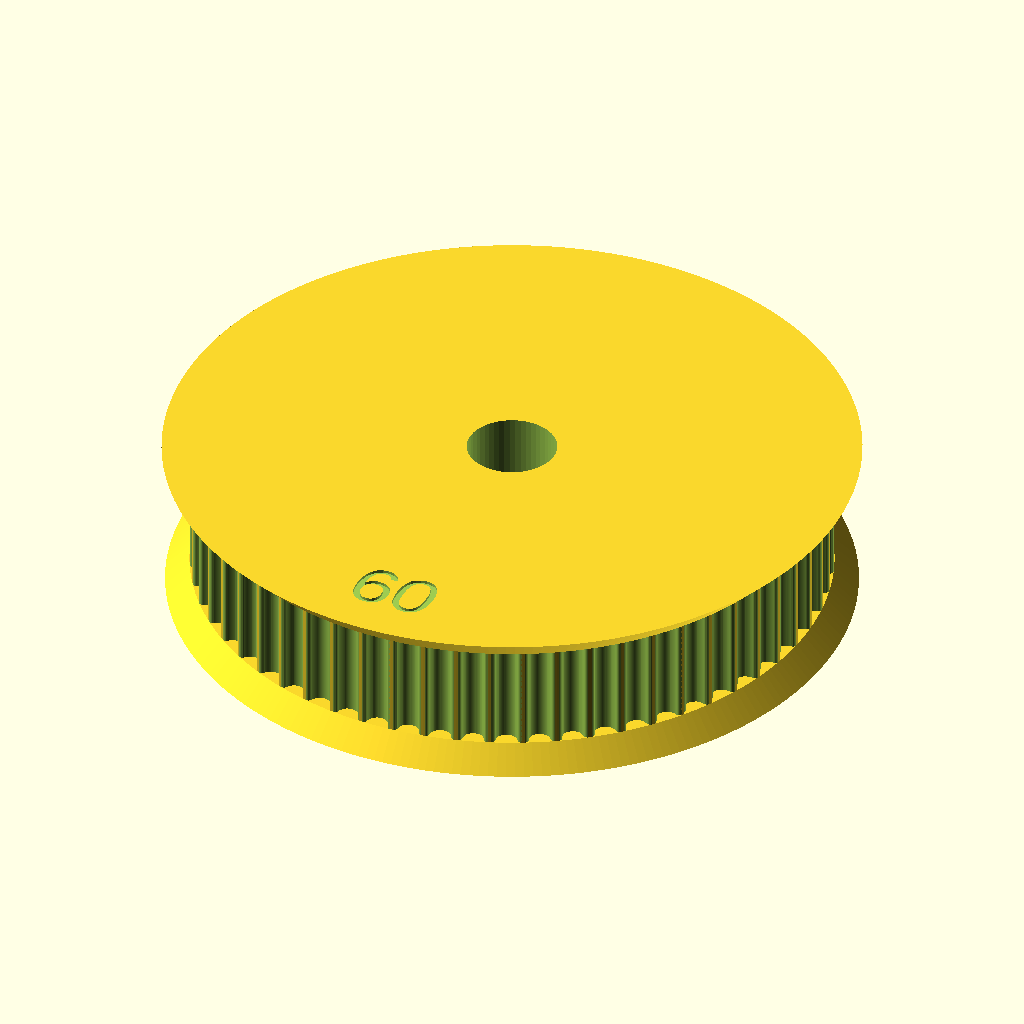
Cell 1: rendered with the file's own defaults.
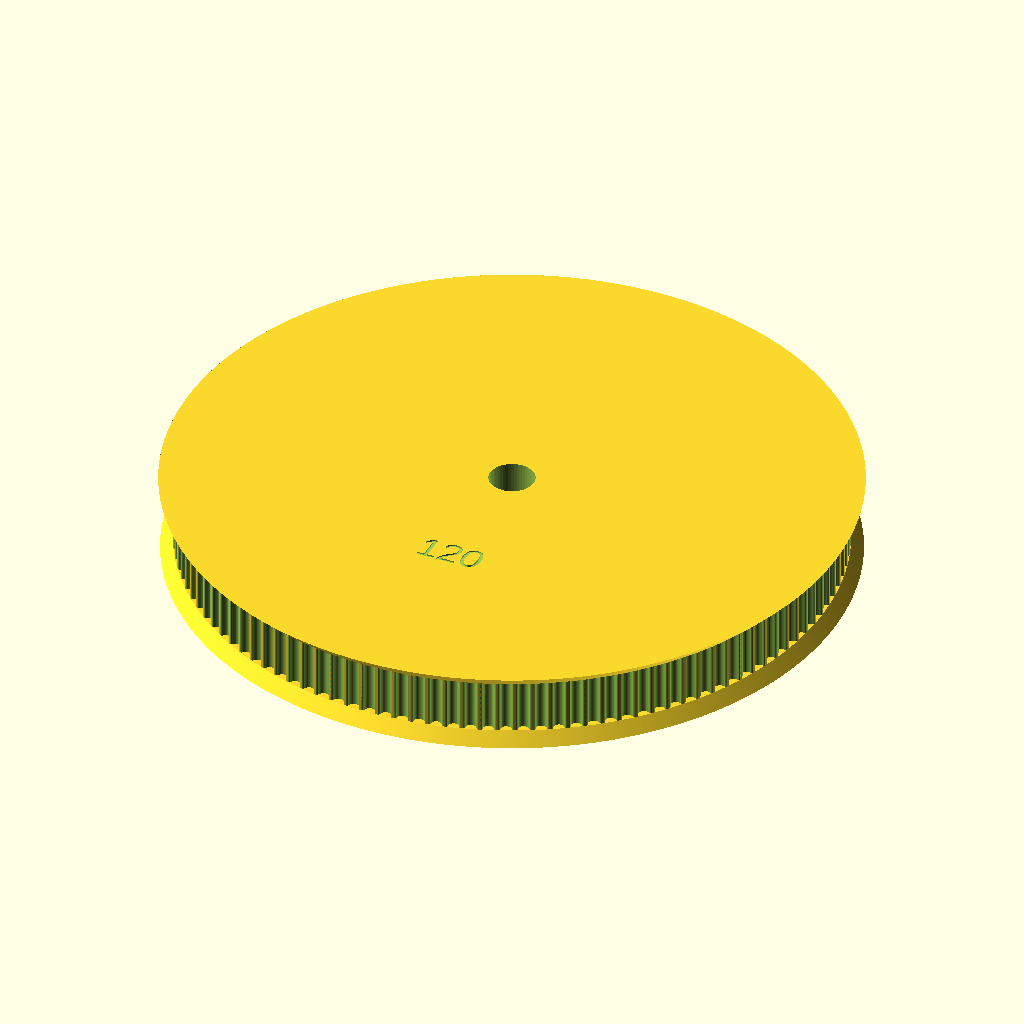
Cell 2: the same model with teeth = 120.
The same orthographic view direction (rotation 55°, 0°, 25°; colour scheme Cornfield) for every cell, with the view re-fitted per cell, so scale and position can differ between cells.
OpenSCAD source file pulley.scad:
// Parametric Pulley with multiple belt profiles
// by droftarts January 2012

// modified by Sean D'Epagnier for hdt5m pulleys for boat motor and to print the tooth count on the pulley

// Based on pulleys by:
// http://www.thingiverse.com/thing:11256 by me!
// https://github.com/prusajr/PrusaMendel by Josef Prusa
// http://www.thingiverse.com/thing:3104 by GilesBathgate
// http://www.thingiverse.com/thing:2079 by nophead

// dxf tooth data from http://oem.cadregister.com/asp/PPOW_Entry.asp?company=915217&elementID=07807803/METRIC/URETH/WV0025/F
// pulley diameter checked and modelled from data at http://www.sdp-si.com/D265/HTML/D265T016.html

/**
 * @name Pulley
 * @category Printed
 * @using 1 x m3 nut, normal or nyloc
 * @using 1 x m3x10 set screw or 1 x m3x8 grub screw
 */

// tuneable constants



teeth = 60;
//teeth=48;

// Number of teeth, standard Mendel T5 belt = 8, gives Outside Diameter of 11.88mm
profile = 14;		// 1=MXL 2=40DP 3=XL 4=H 5=T2.5 6=T5 7=T10 8=AT5 9=HTD_3mm 10=HTD_5mm 11=HTD_8mm 12=GT2_2mm 13=GT2_3mm 14=GT2_5mm

draw_text = 1; // draw tooth count on pulley

motor_shaft = 13;	// NEMA17 motor shaft exact diameter = 5
m3_dia = 3.5;		// 3mm hole diameter
m3_nut_hex = 1;		// 1 for hex, 0 for square nut
m3_nut_flats = 0;	// normal M3 hex nut exact width = 5.5
m3_nut_depth = 2.7;	// normal M3 hex nut exact depth = 2.4, nyloc = 4

retainer = 1;		// Belt retainer above teeth, 0 = No, 1 = Yes
retainer_ht = 3.5;	// height of retainer flange over pulley, standard = 1.5
idler = 1;			// Belt retainer below teeth, 0 = No, 1 = Yes
idler_ht = 4;		// height of idler flange over pulley, standard = 1.5

pulley_t_ht = 15.5;	// length of toothed part of pulley, standard = 12
pulley_b_ht = 4;		// pulley base height, standard = 8. Set to same as idler_ht if you want an idler but no pulley.
pulley_b_dia = 40;	// pulley base diameter, standard = 20
no_of_nuts = 0;		// number of captive nuts required, standard = 1
nut_angle = 120;		// angle between nuts, standard = 90
nut_shaft_distance = 1.2;	// distance between inner face of nut and shaft, can be negative.



//	********************************
//	** Scaling tooth for good fit **
//	********************************
/*	To improve fit of belt to pulley, set the following constant. Decrease or increase by 0.1mm at a time. We are modelling the *BELT* tooth here, not the tooth on the pulley. Increasing the number will *decrease* the pulley tooth size. Increasing the tooth width will also scale proportionately the tooth depth, to maintain the shape of the tooth, and increase how far into the pulley the tooth is indented. Can be negative */

additional_tooth_width = .4; //mm

//	If you need more tooth depth than this provides, adjust the following constant. However, this will cause the shape of the tooth to change.

additional_tooth_depth = 0; //mm

// calculated constants

nut_elevation = pulley_b_ht/2;
m3_nut_points = 2*((m3_nut_flats/2)/cos(30)); // This is needed for the nut trap

// The following set the pulley diameter for a given number of teeth

MXL_pulley_dia = tooth_spacing (2.032,0.254);
40DP_pulley_dia = tooth_spacing (2.07264,0.1778);
XL_pulley_dia = tooth_spacing (5.08,0.254);
H_pulley_dia = tooth_spacing (9.525,0.381);
T2_5_pulley_dia = tooth_spaceing_curvefit (0.7467,0.796,1.026);
T5_pulley_dia = tooth_spaceing_curvefit (0.6523,1.591,1.064);
T10_pulley_dia = tooth_spacing (10,0.93);
AT5_pulley_dia = tooth_spaceing_curvefit (0.6523,1.591,1.064);
HTD_3mm_pulley_dia = tooth_spacing (3,0.381);
HTD_5mm_pulley_dia = tooth_spacing (5,0.5715);
HTD_8mm_pulley_dia = tooth_spacing (8,0.6858);
GT2_2mm_pulley_dia = tooth_spacing (2,0.254);
GT2_3mm_pulley_dia = tooth_spacing (3,0.381);
GT2_5mm_pulley_dia = tooth_spacing (4.9,.5715);

// The following calls the pulley creation part, and passes the pulley diameter and tooth width to that module

if ( profile == 1 ) { pulley ( "MXL" , MXL_pulley_dia , 0.508 , 1.321 ); }
if ( profile == 2 ) { pulley ( "40 D.P." , 40DP_pulley_dia , 0.457 , 1.226 ); }
if ( profile == 3 ) { pulley ( "XL" , XL_pulley_dia , 1.27, 3.051 ); }
if ( profile == 4 ) { pulley ( "H" , H_pulley_dia ,1.905 , 5.359 ); }
if ( profile == 5 ) { pulley ( "T2.5" , T2_5_pulley_dia , 0.7 , 1.678 ); }
if ( profile == 6 ) { pulley ( "T5" , T5_pulley_dia , 1.19 , 3.264 ); }
if ( profile == 7 ) { pulley ( "T10" , T10_pulley_dia , 2.5 , 6.13 ); }
if ( profile == 8 ) { pulley ( "AT5" , AT5_pulley_dia , 1.19 , 4.268 ); }
if ( profile == 9 ) { pulley ( "HTD 3mm" , HTD_3mm_pulley_dia , 1.289 , 2.27 ); }
if ( profile == 10 ) { pulley ( "HTD 5mm" , HTD_5mm_pulley_dia , 2.199 , 3.781 ); }
if ( profile == 11 ) { pulley ( "HTD 8mm" , HTD_8mm_pulley_dia , 3.607 , 6.603 ); }
if ( profile == 12 ) {  pulley ( "GT2 2mm" , GT2_2mm_pulley_dia , 0.764 , 1.494 ); }
if ( profile == 13 ) { pulley ( "GT2 3mm" , GT2_3mm_pulley_dia , 1.169 , 2.31 ); }

module ubolt_hole(angle) {
    rotate(angle)
          translate([90, 0, 0]) {
              translate([0, 10, 0])
                            cylinder(r=3, h=30);
                        translate([0, -10, 0])
                            cylinder(r=3, h=30);
                    }   
                }


if ( profile == 14 ) {
   
    if(0) // wiper motor pulley 
    {
       difference() {
        pulley ( "GT2 5mm" , GT2_5mm_pulley_dia , 1.969 , 3.952 ); 
           
           // bolt holes
       translate([13, 0, -24])
          cylinder(r=2.5, h=30);
       translate([-13, 0, -24])
          cylinder(r=2.5, h=30);
       }
   } else {
       // wheel mount
       difference() {
        pulley ( "GT2 5mm" , GT2_5mm_pulley_dia , 1.969 , 3.952 );
           
            
           translate([0, 0, -25]) {
           //cylinder(r=80, h=30);
             //5 spoke wheels
               spokes=0;
               if(spokes)
            for(i=[1:spokes])
                rotate(i*360/spokes) {
            translate([GT2_5mm_pulley_dia/3, 0, 0])
                 cylinder(r=GT2_5mm_pulley_dia/8, h=100, center=true);
                 rotate(180/spokes) {
            translate([GT2_5mm_pulley_dia/6, 0, 0])
                 cylinder(r=GT2_5mm_pulley_dia/35, h=100, center=true);
            translate([GT2_5mm_pulley_dia/2.5, 0, 0])
                 cylinder(r=GT2_5mm_pulley_dia/20, h=100, center=true);
                 }
                }
        }
     } 
  
   }
   }

// Functions

function tooth_spaceing_curvefit (b,c,d)
	= ((c * pow(teeth,d)) / (b + pow(teeth,d))) * teeth ;

function tooth_spacing(tooth_pitch,pitch_line_offset)
	= (2*((teeth*tooth_pitch)/(3.14159265*2)-pitch_line_offset)) ;

// Main Module

module pulley( belt_type , pulley_OD , tooth_depth , tooth_width )
	{
	echo (str("Belt type = ",belt_type,"; Number of teeth = ",teeth,"; Pulley Outside Diameter = ",pulley_OD,"mm "));
	tooth_distance_from_centre = sqrt( pow(pulley_OD/2,2) - pow((tooth_width+additional_tooth_width)/2,2));
	tooth_width_scale = (tooth_width + additional_tooth_width ) / tooth_width;
	tooth_depth_scale = ((tooth_depth + additional_tooth_depth ) / tooth_depth) ;


//	************************************************************************
//	*** uncomment the following line if pulley is wider than puller base ***
//	************************************************************************

//	translate ([0,0, pulley_b_ht + pulley_t_ht + retainer_ht ]) rotate ([0,180,0])

    angle = pulley_OD > pulley_b_dia ? 180 : 0;
    rotate(angle, [1, 0, 0])

	difference()
	 {	 
		union()
		{
			//base
	
			if ( pulley_b_ht < 2 ) { echo ("CAN'T DRAW PULLEY BASE, HEIGHT LESS THAN 2!!!"); } else {
				rotate_extrude($fn=pulley_b_dia*2)
				{
						square([pulley_b_dia/2-1,pulley_b_ht]);
						square([pulley_b_dia/2,pulley_b_ht-1]);
						translate([pulley_b_dia/2-1,pulley_b_ht-1]) circle(1);
				}
			}
	
		difference()
			{
			//shaft - diameter is outside diameter of pulley
			
			translate([0,0,pulley_b_ht]) 
			rotate ([0,0,360/(teeth*4)]) 
			cylinder(r=pulley_OD/2,h=pulley_t_ht, $fn=teeth*4);
	
			//teeth - cut out of shaft
		
			for(i=[1:teeth]) 
			rotate([0,0,i*(360/teeth)])
			translate([0,-tooth_distance_from_centre,pulley_b_ht -1]) 
			scale ([ tooth_width_scale , tooth_depth_scale , 1 ]) 
			{
			if ( profile == 1 ) { MXL();}
			if ( profile == 2 ) { 40DP();}
			if ( profile == 3 ) { XL();}
			if ( profile == 4 ) { H();}
			if ( profile == 5 ) { T2_5();}
			if ( profile == 6 ) { T5();}
			if ( profile == 7 ) { T10();}
			if ( profile == 8 ) { AT5();}
			if ( profile == 9 ) { HTD_3mm();}
			if ( profile == 10 ) { HTD_5mm();}
			if ( profile == 11 ) { HTD_8mm();}
			if ( profile == 12 ) { GT2_2mm();}
			if ( profile == 13 ) { GT2_3mm();}
			if ( profile == 14 ) { GT2_5mm();}
			}

			}
			
		//belt retainer / idler
		if ( retainer > 0 ) {translate ([0,0, pulley_b_ht + pulley_t_ht ]) 
        
	rotate_extrude($fn=teeth*4)  
		polygon([[0,0],[pulley_OD/2,0],[pulley_OD/2 + retainer_ht , retainer_ht],[0 , retainer_ht],[0,0]]);
            }
		
		if ( idler > 0 ) {translate ([0,0, pulley_b_ht - idler_ht ]) 
		rotate_extrude($fn=teeth*4)  
		polygon([[0,0],[pulley_OD/2 + idler_ht,0],[pulley_OD/2 , idler_ht],[0 , idler_ht],[0,0]]);}
	
    }
    
      if (draw_text) {
          font = "Liberation Sans";
          translate([0, pulley_b_dia, -.1])
          mirror([0, 1, 0])
 linear_extrude(height = .5) {
    text(str(teeth), size = (pulley_b_dia-motor_shaft/2)/4, font=font, halign = "center", valign = "center", $fn = 16);
           }
  }
	   
		//hole for motor shaft
		translate([0,0,-1])cylinder(r=motor_shaft/2,h=pulley_b_ht + pulley_t_ht + retainer_ht + 2,$fn=motor_shaft*4);
				
		//captive nut and grub screw holes
	
		if ( pulley_b_ht < m3_nut_flats ) { echo ("CAN'T DRAW CAPTIVE NUTS, HEIGHT LESS THAN NUT DIAMETER!!!"); } else {
		if ( (pulley_b_dia - motor_shaft)/2 < m3_nut_depth + 3 ) { echo ("CAN'T DRAW CAPTIVE NUTS, DIAMETER TOO SMALL FOR NUT DEPTH!!!"); } else {
	if(no_of_nuts)
			for(j=[1:no_of_nuts]) rotate([0,0,j*nut_angle])
			translate([0,0,nut_elevation])rotate([90,0,0])
	
			union()
			{
				//entrance
				translate([0,-pulley_b_ht/4-0.5,motor_shaft/2+m3_nut_depth/2+nut_shaft_distance]) cube([m3_nut_flats,pulley_b_ht/2+1,m3_nut_depth],center=true);
	
				//nut
				if ( m3_nut_hex > 0 )
					{
						// hex nut
						translate([0,0.25,motor_shaft/2+m3_nut_depth/2+nut_shaft_distance]) rotate([0,0,30]) cylinder(r=m3_nut_points/2,h=m3_nut_depth,center=true,$fn=6);
					} else {
						// square nut
						translate([0,0.25,motor_shaft/2+m3_nut_depth/2+nut_shaft_distance]) cube([m3_nut_flats,m3_nut_flats,m3_nut_depth],center=true);
					}
	
				//grub screw hole
				rotate([0,0,22.5])cylinder(r=m3_dia/2,h=pulley_b_dia/2+1,$fn=8);
			}
		}}
	 }
	   
	}


// Tooth profile modules

module MXL()
	{
	linear_extrude(height=pulley_t_ht+2) polygon([[-0.660421,-0.5],[-0.660421,0],[-0.621898,0.006033],[-0.587714,0.023037],[-0.560056,0.049424],[-0.541182,0.083609],[-0.417357,0.424392],[-0.398413,0.458752],[-0.370649,0.48514],[-0.336324,0.502074],[-0.297744,0.508035],[0.297744,0.508035],[0.336268,0.502074],[0.370452,0.48514],[0.39811,0.458752],[0.416983,0.424392],[0.540808,0.083609],[0.559752,0.049424],[0.587516,0.023037],[0.621841,0.006033],[0.660421,0],[0.660421,-0.5]]);
	}

module 40DP()
	{
	linear_extrude(height=pulley_t_ht+2) polygon([[-0.612775,-0.5],[-0.612775,0],[-0.574719,0.010187],[-0.546453,0.0381],[-0.355953,0.3683],[-0.327604,0.405408],[-0.291086,0.433388],[-0.248548,0.451049],[-0.202142,0.4572],[0.202494,0.4572],[0.248653,0.451049],[0.291042,0.433388],[0.327609,0.405408],[0.356306,0.3683],[0.546806,0.0381],[0.574499,0.010187],[0.612775,0],[0.612775,-0.5]]);
	}

module XL()
	{
	linear_extrude(height=pulley_t_ht+2) polygon([[-1.525411,-1],[-1.525411,0],[-1.41777,0.015495],[-1.320712,0.059664],[-1.239661,0.129034],[-1.180042,0.220133],[-0.793044,1.050219],[-0.733574,1.141021],[-0.652507,1.210425],[-0.555366,1.254759],[-0.447675,1.270353],[0.447675,1.270353],[0.555366,1.254759],[0.652507,1.210425],[0.733574,1.141021],[0.793044,1.050219],[1.180042,0.220133],[1.239711,0.129034],[1.320844,0.059664],[1.417919,0.015495],[1.525411,0],[1.525411,-1]]);
	}

module H()
	{
	linear_extrude(height=pulley_t_ht+2) polygon([[-2.6797,-1],[-2.6797,0],[-2.600907,0.006138],[-2.525342,0.024024],[-2.45412,0.052881],[-2.388351,0.091909],[-2.329145,0.140328],[-2.277614,0.197358],[-2.234875,0.262205],[-2.202032,0.334091],[-1.75224,1.57093],[-1.719538,1.642815],[-1.676883,1.707663],[-1.62542,1.764693],[-1.566256,1.813112],[-1.500512,1.85214],[-1.4293,1.880997],[-1.353742,1.898883],[-1.274949,1.905021],[1.275281,1.905021],[1.354056,1.898883],[1.429576,1.880997],[1.500731,1.85214],[1.566411,1.813112],[1.625508,1.764693],[1.676919,1.707663],[1.719531,1.642815],[1.752233,1.57093],[2.20273,0.334091],[2.235433,0.262205],[2.278045,0.197358],[2.329455,0.140328],[2.388553,0.091909],[2.454233,0.052881],[2.525384,0.024024],[2.600904,0.006138],[2.6797,0],[2.6797,-1]]);
	}

module T2_5()
	{
	linear_extrude(height=pulley_t_ht+2) polygon([[-0.839258,-0.5],[-0.839258,0],[-0.770246,0.021652],[-0.726369,0.079022],[-0.529167,0.620889],[-0.485025,0.67826],[-0.416278,0.699911],[0.416278,0.699911],[0.484849,0.67826],[0.528814,0.620889],[0.726369,0.079022],[0.770114,0.021652],[0.839258,0],[0.839258,-0.5]]);
	}

module T5()
	{
	linear_extrude(height=pulley_t_ht+2) polygon([[-1.632126,-0.5],[-1.632126,0],[-1.568549,0.004939],[-1.507539,0.019367],[-1.450023,0.042686],[-1.396912,0.074224],[-1.349125,0.113379],[-1.307581,0.159508],[-1.273186,0.211991],[-1.246868,0.270192],[-1.009802,0.920362],[-0.983414,0.978433],[-0.949018,1.030788],[-0.907524,1.076798],[-0.859829,1.115847],[-0.80682,1.147314],[-0.749402,1.170562],[-0.688471,1.184956],[-0.624921,1.189895],[0.624971,1.189895],[0.688622,1.184956],[0.749607,1.170562],[0.807043,1.147314],[0.860055,1.115847],[0.907754,1.076798],[0.949269,1.030788],[0.9837,0.978433],[1.010193,0.920362],[1.246907,0.270192],[1.273295,0.211991],[1.307726,0.159508],[1.349276,0.113379],[1.397039,0.074224],[1.450111,0.042686],[1.507589,0.019367],[1.568563,0.004939],[1.632126,0],[1.632126,-0.5]]);
	}

module T10()
	{
	linear_extrude(height=pulley_t_ht+2) polygon([[-3.06511,-1],[-3.06511,0],[-2.971998,0.007239],[-2.882718,0.028344],[-2.79859,0.062396],[-2.720931,0.108479],[-2.651061,0.165675],[-2.590298,0.233065],[-2.539962,0.309732],[-2.501371,0.394759],[-1.879071,2.105025],[-1.840363,2.190052],[-1.789939,2.266719],[-1.729114,2.334109],[-1.659202,2.391304],[-1.581518,2.437387],[-1.497376,2.47144],[-1.408092,2.492545],[-1.314979,2.499784],[1.314979,2.499784],[1.408091,2.492545],[1.497371,2.47144],[1.581499,2.437387],[1.659158,2.391304],[1.729028,2.334109],[1.789791,2.266719],[1.840127,2.190052],[1.878718,2.105025],[2.501018,0.394759],[2.539726,0.309732],[2.59015,0.233065],[2.650975,0.165675],[2.720887,0.108479],[2.798571,0.062396],[2.882713,0.028344],[2.971997,0.007239],[3.06511,0],[3.06511,-1]]);
	}

module AT5()
	{
	linear_extrude(height=pulley_t_ht+2) polygon([[-2.134129,-0.75],[-2.134129,0],[-2.058023,0.005488],[-1.984595,0.021547],[-1.914806,0.047569],[-1.849614,0.082947],[-1.789978,0.127073],[-1.736857,0.179338],[-1.691211,0.239136],[-1.653999,0.305859],[-1.349199,0.959203],[-1.286933,1.054635],[-1.201914,1.127346],[-1.099961,1.173664],[-0.986896,1.18992],[0.986543,1.18992],[1.099614,1.173664],[1.201605,1.127346],[1.286729,1.054635],[1.349199,0.959203],[1.653646,0.305859],[1.690859,0.239136],[1.73651,0.179338],[1.789644,0.127073],[1.849305,0.082947],[1.914539,0.047569],[1.984392,0.021547],[2.057906,0.005488],[2.134129,0],[2.134129,-0.75]]);
	}

module HTD_3mm()
	{
	linear_extrude(height=pulley_t_ht+2) polygon([[-1.135062,-0.5],[-1.135062,0],[-1.048323,0.015484],[-0.974284,0.058517],[-0.919162,0.123974],[-0.889176,0.206728],[-0.81721,0.579614],[-0.800806,0.653232],[-0.778384,0.72416],[-0.750244,0.792137],[-0.716685,0.856903],[-0.678005,0.918199],[-0.634505,0.975764],[-0.586483,1.029338],[-0.534238,1.078662],[-0.47807,1.123476],[-0.418278,1.16352],[-0.355162,1.198533],[-0.289019,1.228257],[-0.22015,1.25243],[-0.148854,1.270793],[-0.07543,1.283087],[-0.000176,1.28905],[0.075081,1.283145],[0.148515,1.270895],[0.219827,1.252561],[0.288716,1.228406],[0.354879,1.19869],[0.418018,1.163675],[0.477831,1.123623],[0.534017,1.078795],[0.586276,1.029452],[0.634307,0.975857],[0.677809,0.91827],[0.716481,0.856953],[0.750022,0.792167],[0.778133,0.724174],[0.800511,0.653236],[0.816857,0.579614],[0.888471,0.206728],[0.919014,0.123974],[0.974328,0.058517],[1.048362,0.015484],[1.135062,0],[1.135062,-0.5]]);
	}

module HTD_5mm()
	{
	linear_extrude(height=pulley_t_ht+2) polygon([[-1.89036,-0.75],[-1.89036,0],[-1.741168,0.02669],[-1.61387,0.100806],[-1.518984,0.21342],[-1.467026,0.3556],[-1.427162,0.960967],[-1.398568,1.089602],[-1.359437,1.213531],[-1.310296,1.332296],[-1.251672,1.445441],[-1.184092,1.552509],[-1.108081,1.653042],[-1.024167,1.746585],[-0.932877,1.832681],[-0.834736,1.910872],[-0.730271,1.980701],[-0.62001,2.041713],[-0.504478,2.09345],[-0.384202,2.135455],[-0.259708,2.167271],[-0.131524,2.188443],[-0.000176,2.198511],[0.131296,2.188504],[0.259588,2.167387],[0.384174,2.135616],[0.504527,2.093648],[0.620123,2.04194],[0.730433,1.980949],[0.834934,1.911132],[0.933097,1.832945],[1.024398,1.746846],[1.108311,1.653291],[1.184308,1.552736],[1.251865,1.445639],[1.310455,1.332457],[1.359552,1.213647],[1.39863,1.089664],[1.427162,0.960967],[1.467026,0.3556],[1.518984,0.21342],[1.61387,0.100806],[1.741168,0.02669],[1.89036,0],[1.89036,-0.75]]);
	}

module HTD_8mm()
	{
	linear_extrude(height=pulley_t_ht+2) polygon([[-3.301471,-1],[-3.301471,0],[-3.16611,0.012093],[-3.038062,0.047068],[-2.919646,0.10297],[-2.813182,0.177844],[-2.720989,0.269734],[-2.645387,0.376684],[-2.588694,0.496739],[-2.553229,0.627944],[-2.460801,1.470025],[-2.411413,1.691917],[-2.343887,1.905691],[-2.259126,2.110563],[-2.158035,2.30575],[-2.041518,2.490467],[-1.910478,2.66393],[-1.76582,2.825356],[-1.608446,2.973961],[-1.439261,3.10896],[-1.259169,3.22957],[-1.069074,3.335006],[-0.869878,3.424485],[-0.662487,3.497224],[-0.447804,3.552437],[-0.226732,3.589341],[-0.000176,3.607153],[0.226511,3.589461],[0.447712,3.552654],[0.66252,3.497516],[0.870027,3.424833],[1.069329,3.33539],[1.259517,3.229973],[1.439687,3.109367],[1.608931,2.974358],[1.766344,2.825731],[1.911018,2.664271],[2.042047,2.490765],[2.158526,2.305998],[2.259547,2.110755],[2.344204,1.905821],[2.411591,1.691983],[2.460801,1.470025],[2.553229,0.627944],[2.588592,0.496739],[2.645238,0.376684],[2.720834,0.269734],[2.81305,0.177844],[2.919553,0.10297],[3.038012,0.047068],[3.166095,0.012093],[3.301471,0],[3.301471,-1]]);
	}

module GT2_2mm()
	{
	linear_extrude(height=pulley_t_ht+2) polygon([[0.747183,-0.5],[0.747183,0],[0.647876,0.037218],[0.598311,0.130528],[0.578556,0.238423],[0.547158,0.343077],[0.504649,0.443762],[0.451556,0.53975],[0.358229,0.636924],[0.2484,0.707276],[0.127259,0.750044],[0,0.76447],[-0.127259,0.750044],[-0.2484,0.707276],[-0.358229,0.636924],[-0.451556,0.53975],[-0.504797,0.443762],[-0.547291,0.343077],[-0.578605,0.238423],[-0.598311,0.130528],[-0.648009,0.037218],[-0.747183,0],[-0.747183,-0.5]]);
	}

module GT2_3mm()
	{
	linear_extrude(height=pulley_t_ht+2) polygon([[-1.155171,-0.5],[-1.155171,0],[-1.065317,0.016448],[-0.989057,0.062001],[-0.93297,0.130969],[-0.90364,0.217664],[-0.863705,0.408181],[-0.800056,0.591388],[-0.713587,0.765004],[-0.60519,0.926747],[-0.469751,1.032548],[-0.320719,1.108119],[-0.162625,1.153462],[0,1.168577],[0.162625,1.153462],[0.320719,1.108119],[0.469751,1.032548],[0.60519,0.926747],[0.713587,0.765004],[0.800056,0.591388],[0.863705,0.408181],[0.90364,0.217664],[0.932921,0.130969],[0.988924,0.062001],[1.065168,0.016448],[1.155171,0],[1.155171,-0.5]]);
	}

module GT2_5mm()
	{
	linear_extrude(height=pulley_t_ht+2) polygon([[-1.975908,-0.75],[-1.975908,0],[-1.797959,0.03212],[-1.646634,0.121224],[-1.534534,0.256431],[-1.474258,0.426861],[-1.446911,0.570808],[-1.411774,0.712722],[-1.368964,0.852287],[-1.318597,0.989189],[-1.260788,1.123115],[-1.195654,1.25375],[-1.12331,1.380781],[-1.043869,1.503892],[-0.935264,1.612278],[-0.817959,1.706414],[-0.693181,1.786237],[-0.562151,1.851687],[-0.426095,1.9027],[-0.286235,1.939214],[-0.143795,1.961168],[0,1.9685],[0.143796,1.961168],[0.286235,1.939214],[0.426095,1.9027],[0.562151,1.851687],[0.693181,1.786237],[0.817959,1.706414],[0.935263,1.612278],[1.043869,1.503892],[1.123207,1.380781],[1.195509,1.25375],[1.26065,1.123115],[1.318507,0.989189],[1.368956,0.852287],[1.411872,0.712722],[1.447132,0.570808],[1.474611,0.426861],[1.534583,0.256431],[1.646678,0.121223],[1.798064,0.03212],[1.975908,0],[1.975908,-0.75]]);
	}
Customizer parameters (derived from the source; name, type, default, range or options):
teeth: number, default 60
profile: number, default 14
draw_text: number, default 1
motor_shaft: number, default 13
m3_dia: number, default 3.5
m3_nut_hex: number, default 1
m3_nut_flats: number, default 0
m3_nut_depth: number, default 2.7
retainer: number, default 1
retainer_ht: number, default 3.5
idler: number, default 1
idler_ht: number, default 4
pulley_t_ht: number, default 15.5
pulley_b_ht: number, default 4
pulley_b_dia: number, default 40
no_of_nuts: number, default 0
nut_angle: number, default 120
nut_shaft_distance: number, default 1.2
additional_tooth_width: number, default 0.4
additional_tooth_depth: number, default 0
